9-way image classification set "Lemon_Dataset" from GitHub (pearlispearl/DeepLearning-Group2-LemonLeafDisease); label vocabulary: anthracnose, bacterial blight, citrus canker, curl virus, deficiency leaf, dry leaf, healthy leaf, sooty mould, spider mites.

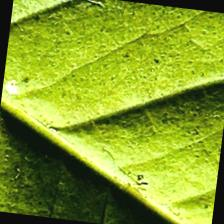
Label: deficiency leaf

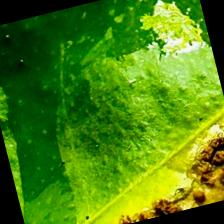
Label: citrus canker

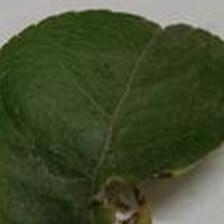
Label: spider mites

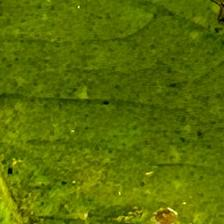
Label: sooty mould

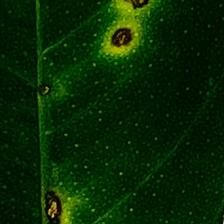
Label: anthracnose

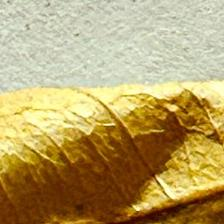
Label: dry leaf
